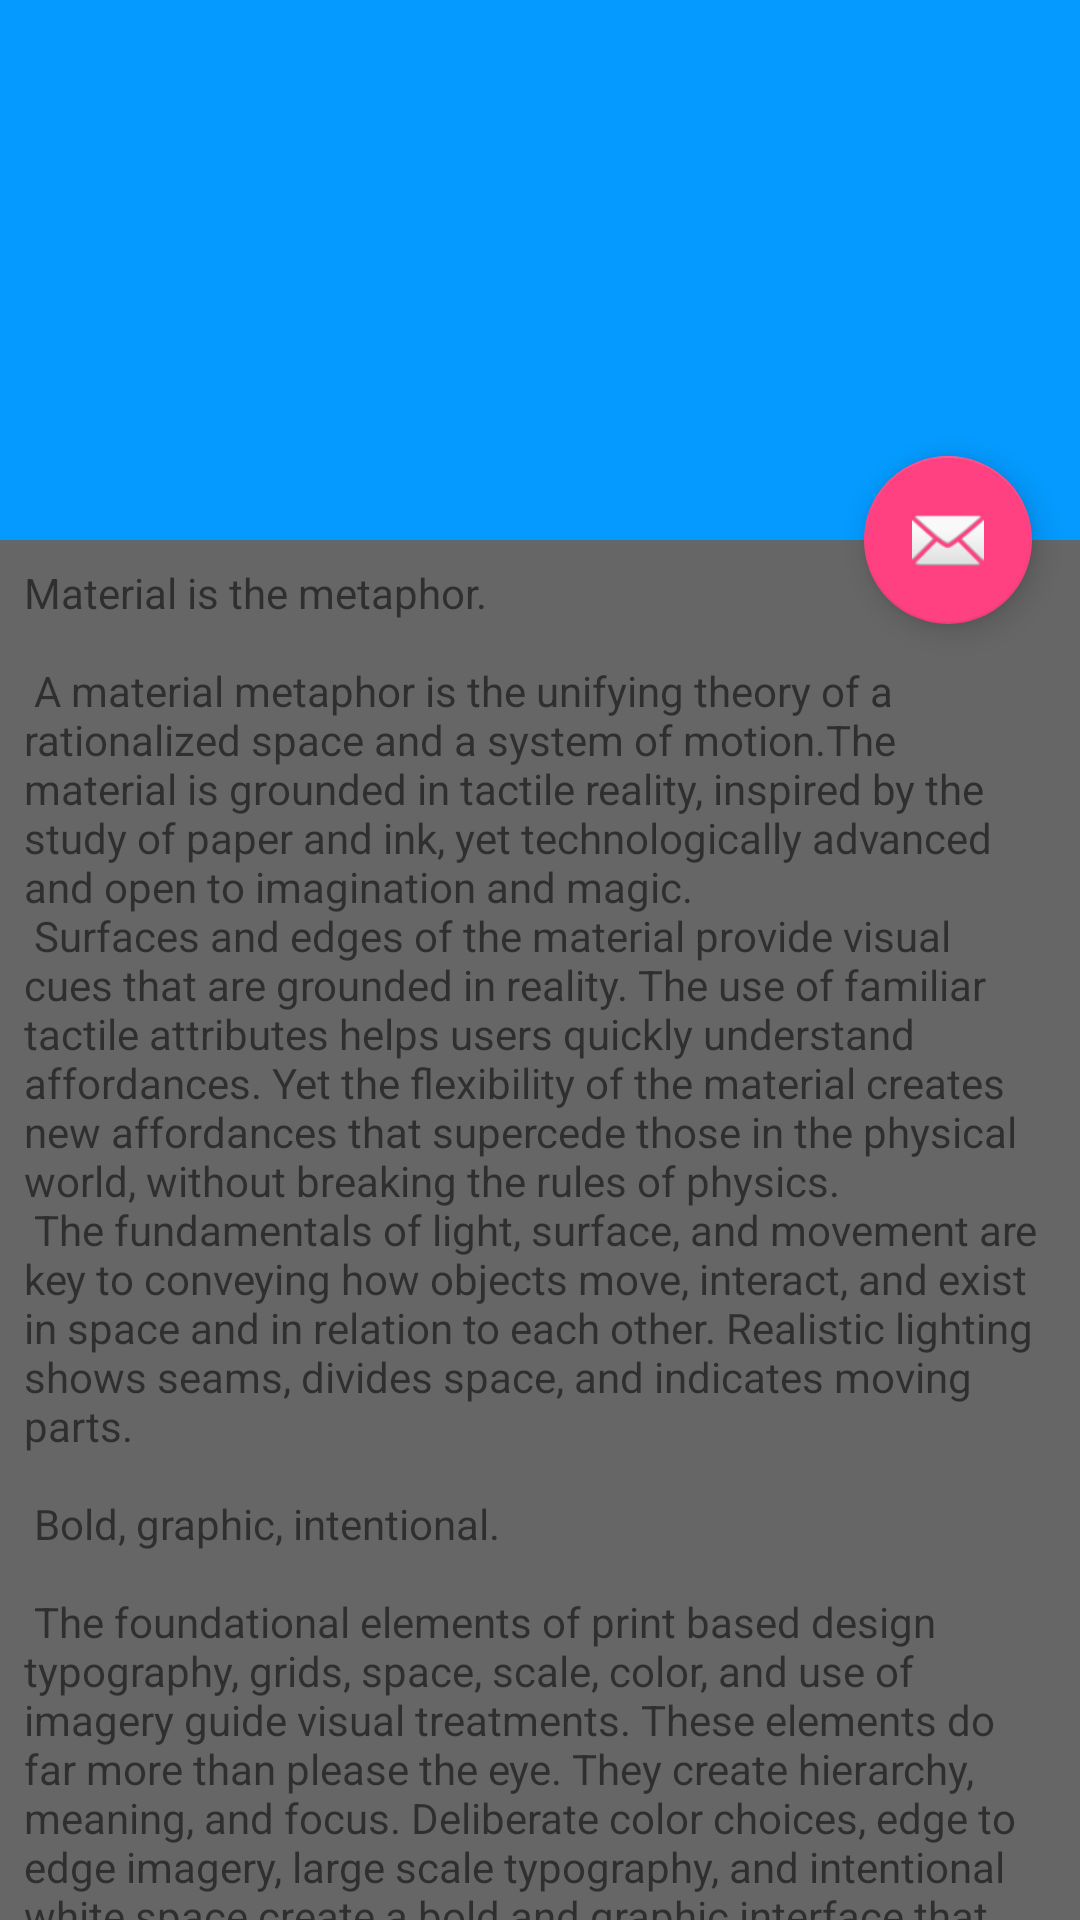

Write the Android layout XML for this screen, with the resource values it uses.
<!-- AndroidManifest.xml: application theme AppTheme.NoActionBar -->
<!-- res/layout/collapsingtoolbar_coordinator_activity.xml -->
<?xml version="1.0" encoding="utf-8"?>
<android.support.design.widget.CoordinatorLayout xmlns:android="http://schemas.android.com/apk/res/android"
    xmlns:app="http://schemas.android.com/apk/res-auto"
    xmlns:tools="http://schemas.android.com/tools"
    android:layout_width="match_parent"
    android:layout_height="match_parent"
    android:fitsSystemWindows="true">

    <android.support.design.widget.AppBarLayout
        android:id="@+id/app_bar"
        android:layout_width="match_parent"
        android:layout_height="180dp"
        android:fitsSystemWindows="true"
        android:theme="@style/AppTheme.AppBarOverlay">

        <android.support.design.widget.CollapsingToolbarLayout
            android:id="@+id/toolbar_layout"
            android:layout_width="match_parent"
            android:layout_height="match_parent"
            android:fitsSystemWindows="true"
            app:collapsedTitleGravity="center|center_horizontal"
            app:contentScrim="?attr/colorPrimary"
            app:expandedTitleGravity="right|bottom"
            app:layout_scrollFlags="enterAlways|exitUntilCollapsed|enterAlwaysCollapsed|scroll|snap"
            app:statusBarScrim="?attr/colorPrimaryDark">

            <android.support.v7.widget.Toolbar
                android:id="@+id/toolbar"
                android:layout_width="match_parent"
                android:layout_height="?attr/actionBarSize"
                app:layout_collapseMode="pin" />

        </android.support.design.widget.CollapsingToolbarLayout>
    </android.support.design.widget.AppBarLayout>

    <android.support.v4.widget.NestedScrollView
        android:layout_width="match_parent"
        android:layout_height="match_parent"
        app:layout_behavior="@string/appbar_scrolling_view_behavior">

        <TextView
            android:layout_width="wrap_content"
            android:layout_height="wrap_content"
            android:layout_margin="8dp"
            android:text="@string/large_text" />

    </android.support.v4.widget.NestedScrollView>

    <android.support.design.widget.FloatingActionButton
        android:id="@+id/fab"
        android:layout_width="wrap_content"
        android:layout_height="wrap_content"
        android:layout_margin="16dp"
        android:src="@android:drawable/ic_dialog_email"
        app:fabSize="normal"
        app:layout_anchor="@id/app_bar"
        app:layout_anchorGravity="bottom|end" />

</android.support.design.widget.CoordinatorLayout>
<!-- resources referenced by this layout -->
<resources>

</resources>
